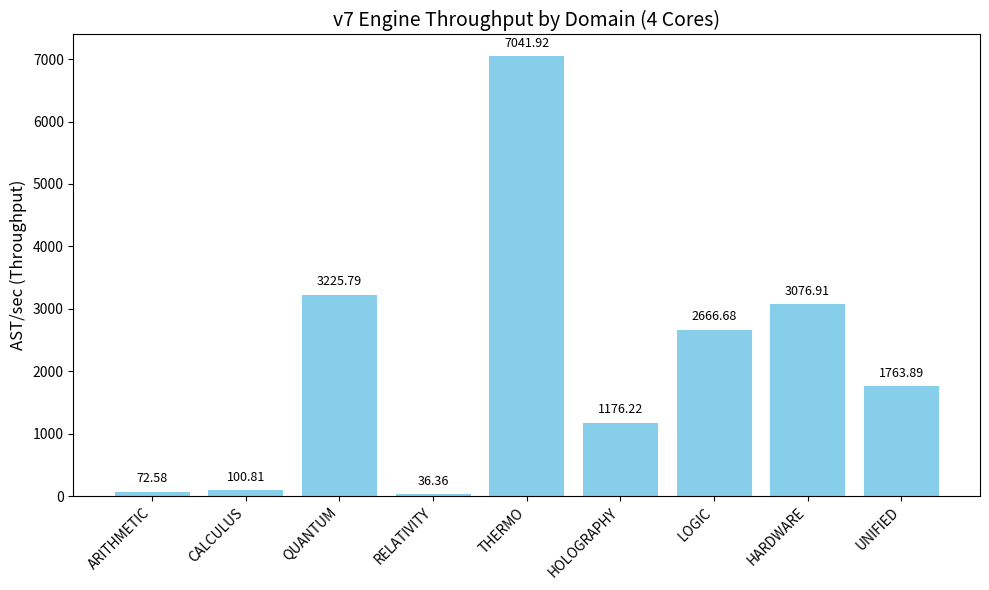

Reproduce this figure in Python. (Note: this script raises an exception after producing the figure.)
import matplotlib.pyplot as plt
import numpy as np

def generate_throughput_chart():
    domains = ['ARITHMETIC', 'CALCULUS', 'QUANTUM', 'RELATIVITY', 'THERMO', 'HOLOGRAPHY', 'LOGIC', 'HARDWARE', 'UNIFIED']
    throughput = [72.58, 100.81, 3225.79, 36.36, 7041.92, 1176.22, 2666.68, 3076.91, 1763.89]

    fig, ax = plt.subplots(figsize=(10, 6))
    bars = ax.bar(domains, throughput, color='skyblue')

    ax.set_ylabel('AST/sec (Throughput)', fontsize=12)
    ax.set_title('v7 Engine Throughput by Domain (4 Cores)', fontsize=14)
    plt.xticks(rotation=45, ha='right')

    for bar in bars:
        yval = bar.get_height()
        ax.text(bar.get_x() + bar.get_width()/2, yval + 100, round(yval, 2), ha='center', va='bottom', fontsize=9)

    plt.tight_layout()
    plt.savefig('v7/docs/assets/throughput.png')
    plt.close()

def generate_latency_chart():
    domains = ['ARITHMETIC', 'CALCULUS', 'QUANTUM', 'RELATIVITY', 'THERMO', 'HOLOGRAPHY', 'LOGIC', 'HARDWARE', 'UNIFIED']
    latency = [13.78, 9.92, 0.31, 27.50, 0.14, 0.85, 0.37, 0.32, 0.57]

    fig, ax = plt.subplots(figsize=(10, 6))
    bars = ax.bar(domains, latency, color='salmon')

    ax.set_ylabel('Average Latency per AST (ms)', fontsize=12)
    ax.set_title('v7 Engine Avg Latency by Domain (4 Cores)', fontsize=14)
    plt.xticks(rotation=45, ha='right')

    for bar in bars:
        yval = bar.get_height()
        ax.text(bar.get_x() + bar.get_width()/2, yval + 0.5, round(yval, 2), ha='center', va='bottom', fontsize=9)

    plt.tight_layout()
    plt.savefig('v7/docs/assets/latency.png')
    plt.close()

def generate_fitness_convergence():
    iterations = np.arange(1, 101)
    # Simulate a smooth convergence curve (exponential decay with noise)
    fitness_quantum = 1000 * np.exp(-0.08 * iterations) + np.random.normal(0, 10, 100)
    fitness_quantum = np.clip(fitness_quantum, 0, 1000)

    fitness_thermo = 1000 * np.exp(-0.15 * iterations) + np.random.normal(0, 5, 100)
    fitness_thermo = np.clip(fitness_thermo, 0, 1000)

    fig, ax = plt.subplots(figsize=(10, 6))
    ax.plot(iterations, fitness_quantum, label='Quantum (Fidelity)', color='purple', alpha=0.8)
    ax.plot(iterations, fitness_thermo, label='Thermo (Carnot)', color='orange', alpha=0.8)

    ax.set_xlabel('Iterations (Generations)', fontsize=12)
    ax.set_ylabel('Heuristic Penalty (Fitness)', fontsize=12)
    ax.set_title('Fitness Convergence Over Time', fontsize=14)
    ax.legend()
    ax.grid(True, linestyle='--', alpha=0.6)

    plt.tight_layout()
    plt.savefig('v7/docs/assets/convergence.png')
    plt.close()

if __name__ == '__main__':
    print("Generating assets...")
    generate_throughput_chart()
    generate_latency_chart()
    generate_fitness_convergence()
    print("Assets generated successfully in v7/docs/assets/")
